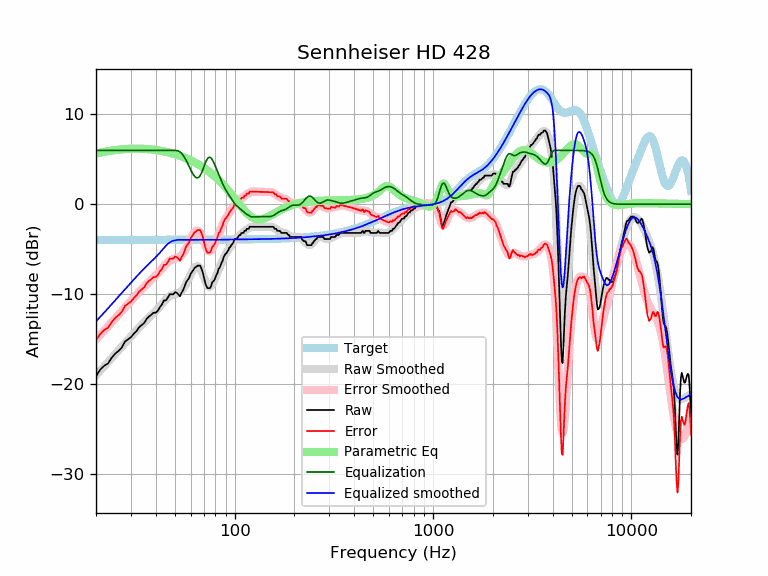

Data behind this chart, as committed beside it:
frequency, raw, error, smoothed, error_smoothed, equalization, parametric_eq, equalized_raw, equalized_smoothed, target
20, -19.14, -15.15, -19.05, -15.06, 6.00, 5.64, -13.14, -13.05, -3.98
21, -18.43, -14.45, -18.55, -14.56, 6.00, 5.75, -12.43, -12.55, -3.98
22, -17.99, -14.01, -18.06, -14.08, 6.00, 5.84, -11.99, -12.06, -3.98
23, -17.73, -13.75, -17.59, -13.61, 6.00, 5.92, -11.73, -11.59, -3.98
24, -17.09, -13.12, -17.13, -13.15, 6.00, 5.98, -11.09, -11.13, -3.98
25, -16.64, -12.66, -16.69, -12.72, 6.00, 6.04, -10.64, -10.69, -3.98
26, -16.33, -12.35, -16.27, -12.29, 6.00, 6.08, -10.33, -10.27, -3.98
27, -15.95, -11.98, -15.86, -11.89, 6.00, 6.12, -9.95, -9.86, -3.98
28, -15.29, -11.32, -15.47, -11.50, 6.00, 6.15, -9.29, -9.47, -3.98
29, -15.05, -11.07, -15.10, -11.13, 6.00, 6.17, -9.05, -9.10, -3.97
30, -14.81, -10.84, -14.74, -10.77, 6.00, 6.18, -8.81, -8.74, -3.97
31, -14.43, -10.46, -14.39, -10.42, 6.00, 6.19, -8.43, -8.39, -3.97
32, -14.13, -10.16, -14.06, -10.09, 6.00, 6.19, -8.13, -8.06, -3.97
33, -13.70, -9.72, -13.74, -9.77, 6.00, 6.19, -7.70, -7.74, -3.97
34, -13.45, -9.48, -13.44, -9.46, 6.00, 6.18, -7.45, -7.44, -3.97
35, -13.22, -9.25, -13.15, -9.18, 6.00, 6.17, -7.22, -7.15, -3.97
36, -12.77, -8.80, -12.88, -8.91, 6.00, 6.15, -6.77, -6.88, -3.97
37, -12.51, -8.54, -12.62, -8.65, 6.00, 6.13, -6.51, -6.62, -3.97
38, -12.31, -8.34, -12.38, -8.41, 6.00, 6.11, -6.31, -6.38, -3.97
39, -12.08, -8.11, -12.14, -8.17, 6.00, 6.08, -6.08, -6.14, -3.97
40, -12.08, -8.11, -11.90, -7.93, 6.00, 6.05, -6.08, -5.90, -3.97
41, -11.85, -7.89, -11.65, -7.68, 6.00, 6.01, -5.85, -5.65, -3.97
42, -11.45, -7.48, -11.39, -7.42, 6.00, 5.97, -5.45, -5.39, -3.97
43, -11.17, -7.20, -11.13, -7.16, 6.00, 5.93, -5.17, -5.13, -3.97
44, -10.71, -6.74, -10.87, -6.90, 6.00, 5.89, -4.71, -4.87, -3.97
45, -10.71, -6.74, -10.63, -6.66, 6.00, 5.84, -4.71, -4.63, -3.97
46, -10.42, -6.45, -10.42, -6.45, 6.00, 5.79, -4.42, -4.42, -3.97
47, -10.03, -6.06, -10.26, -6.29, 6.00, 5.74, -4.03, -4.26, -3.97
48, -10.03, -6.06, -10.14, -6.17, 6.00, 5.69, -4.03, -4.14, -3.97
49, -10.03, -6.06, -10.06, -6.09, 6.00, 5.63, -4.03, -4.07, -3.97
50, -9.80, -5.83, -10.01, -6.04, 5.99, 5.58, -3.81, -4.02, -3.97
51, -9.85, -5.88, -9.97, -6.00, 5.99, 5.52, -3.86, -3.98, -3.97
52, -10.03, -6.06, -9.90, -5.93, 5.94, 5.45, -4.09, -3.96, -3.97
53, -10.26, -6.29, -9.80, -5.83, 5.84, 5.39, -4.42, -3.97, -3.97
54, -9.85, -5.88, -9.64, -5.67, 5.67, 5.32, -4.17, -3.97, -3.97
55, -9.57, -5.60, -9.42, -5.45, 5.45, 5.26, -4.12, -3.97, -3.97
56, -9.12, -5.15, -9.15, -5.18, 5.18, 5.19, -3.93, -3.97, -3.97
57, -8.65, -4.68, -8.84, -4.87, 4.87, 5.12, -3.78, -3.97, -3.97
58, -8.43, -4.46, -8.49, -4.53, 4.53, 5.04, -3.91, -3.97, -3.97
59, -8.20, -4.23, -8.15, -4.18, 4.18, 4.97, -4.02, -3.97, -3.97
60, -7.76, -3.79, -7.81, -3.84, 3.84, 4.89, -3.91, -3.97, -3.97
61, -7.52, -3.55, -7.50, -3.54, 3.54, 4.81, -3.98, -3.97, -3.97
62, -7.29, -3.33, -7.24, -3.28, 3.28, 4.73, -4.02, -3.97, -3.97
63, -7.07, -3.10, -7.04, -3.08, 3.08, 4.65, -3.99, -3.97, -3.97
64, -6.97, -3.00, -6.93, -2.96, 2.96, 4.57, -4.01, -3.96, -3.96
65, -6.84, -2.87, -6.90, -2.94, 2.94, 4.49, -3.90, -3.96, -3.96
66, -6.84, -2.87, -6.98, -3.01, 3.01, 4.40, -3.82, -3.96, -3.96
67, -6.84, -2.88, -7.16, -3.20, 3.20, 4.31, -3.64, -3.96, -3.96
68, -7.16, -3.20, -7.43, -3.47, 3.47, 4.22, -3.69, -3.96, -3.96
69, -7.56, -3.60, -7.77, -3.81, 3.81, 4.13, -3.75, -3.96, -3.96
70, -8.13, -4.17, -8.14, -4.18, 4.18, 4.04, -3.95, -3.96, -3.96
71, -8.74, -4.78, -8.50, -4.55, 4.55, 3.95, -4.19, -3.96, -3.96
72, -9.12, -5.17, -8.82, -4.86, 4.86, 3.85, -4.26, -3.96, -3.96
73, -9.34, -5.39, -9.05, -5.09, 5.09, 3.75, -4.26, -3.96, -3.96
74, -9.34, -5.39, -9.17, -5.22, 5.22, 3.66, -4.13, -3.96, -3.96
75, -9.34, -5.39, -9.19, -5.23, 5.23, 3.56, -4.11, -3.95, -3.95
76, -9.14, -5.18, -9.10, -5.15, 5.15, 3.45, -3.99, -3.95, -3.95
77, -8.71, -4.76, -8.94, -4.98, 4.98, 3.35, -3.73, -3.95, -3.95
78, -8.60, -4.65, -8.71, -4.76, 4.76, 3.25, -3.84, -3.95, -3.95
79, -8.43, -4.48, -8.45, -4.50, 4.50, 3.14, -3.94, -3.95, -3.95
... 553 more rows
